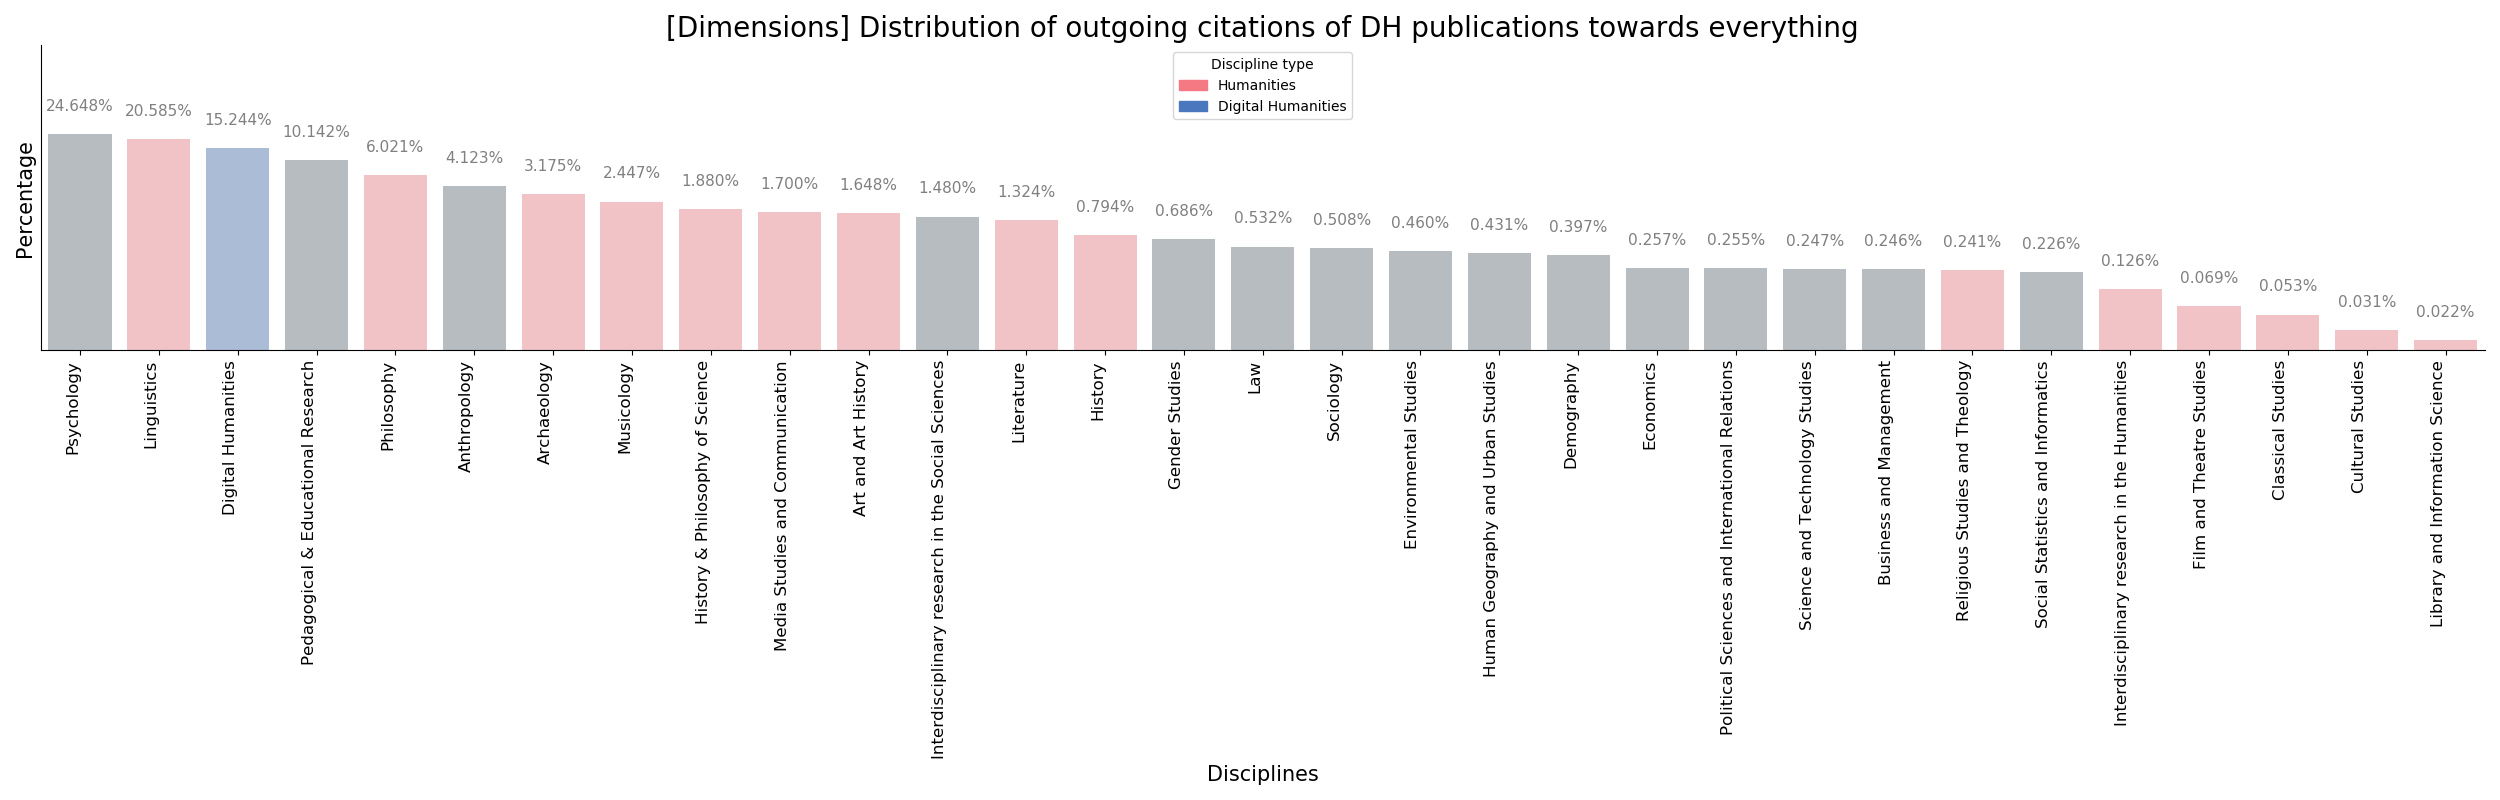

Data behind this chart, as committed beside it:
discipline	perc	type
Psychology	24.65	ss
Linguistics	20.58	ah
Digital Humanities	15.24	ss
Pedagogical & Educational Research	10.14	ss
Philosophy	6.021	ah
Anthropology	4.123	ss
Archaeology	3.175	ah
Musicology	2.447	ah
History & Philosophy of Science	1.88	ah
Media Studies and Communication	1.7	ah
Art and Art History	1.648	ah
Interdisciplinary research in the Social…	1.48	ss
Literature	1.324	ah
History	0.7941	ah
Gender Studies	0.6864	ss
Law	0.5324	ss
Sociology	0.5085	ss
Environmental Studies	0.4602	ss
Human Geography and Urban Studies	0.4306	ss
Demography	0.3968	ss
Economics	0.2571	ss
Political Sciences and International Rel…	0.2553	ss
Science and Technology Studies	0.2467	ss
Business and Management	0.2461	ss
Religious Studies and Theology	0.2409	ah
Social Statistics and Informatics	0.2255	ss
Interdisciplinary research in the Humani…	0.1263	ah
Film and Theatre Studies	0.06942	ah
Classical Studies	0.05282	ah
Cultural Studies	0.03139	ah
Library and Information Science	0.02218	ah
